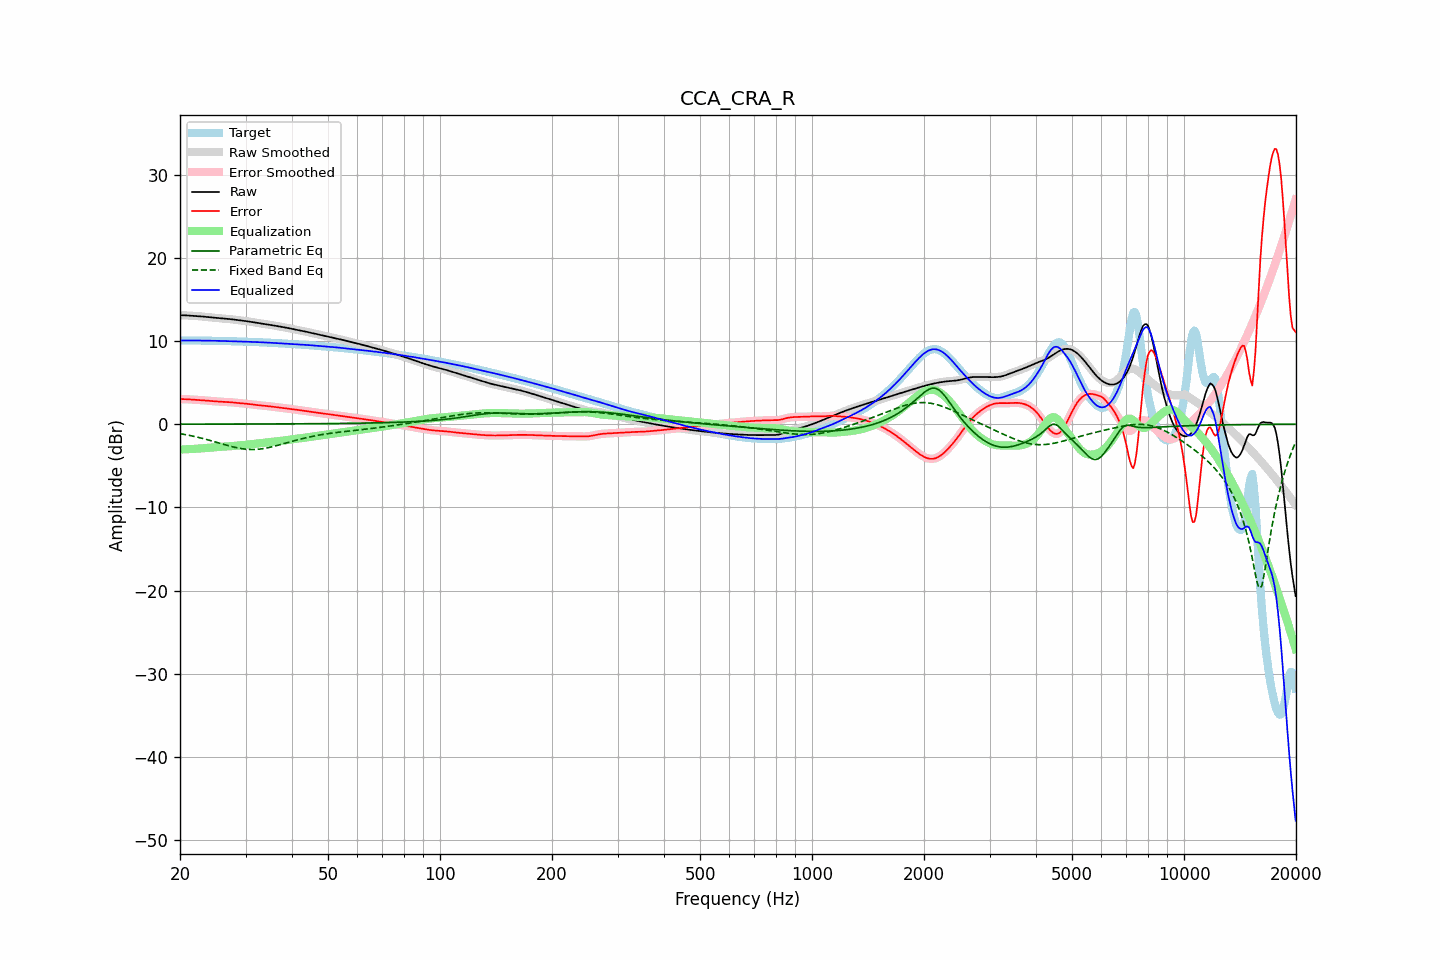

The data file committed next to this chart (first rows):
frequency, raw, error, smoothed, error_smoothed, equalization, parametric_eq, fixed_band_eq, equalized_raw, equalized_smoothed, target
20.00, 13.11, 3.04, 13.11, 3.04, -3.04, 0.01, -1.12, 10.07, 10.07, 10.07
20.20, 13.10, 3.03, 13.10, 3.03, -3.03, 0.01, -1.16, 10.07, 10.07, 10.07
20.40, 13.10, 3.03, 13.10, 3.03, -3.02, 0.01, -1.19, 10.07, 10.07, 10.07
20.61, 13.09, 3.02, 13.09, 3.02, -3.01, 0.01, -1.23, 10.08, 10.08, 10.07
20.81, 13.08, 3.01, 13.08, 3.01, -3.01, 0.01, -1.27, 10.07, 10.07, 10.07
21.02, 13.07, 3.00, 13.07, 3.00, -3.00, 0.01, -1.30, 10.07, 10.07, 10.07
21.23, 13.05, 2.98, 13.05, 2.98, -2.99, 0.01, -1.34, 10.07, 10.07, 10.07
21.44, 13.04, 2.97, 13.04, 2.97, -2.98, 0.01, -1.38, 10.06, 10.07, 10.07
21.66, 13.03, 2.96, 13.03, 2.96, -2.97, 0.01, -1.43, 10.06, 10.06, 10.07
21.87, 13.02, 2.95, 13.02, 2.95, -2.95, 0.01, -1.47, 10.06, 10.06, 10.06
22.09, 13.00, 2.94, 13.00, 2.94, -2.94, 0.01, -1.51, 10.06, 10.06, 10.06
22.31, 12.99, 2.93, 12.99, 2.93, -2.93, 0.01, -1.56, 10.06, 10.06, 10.06
22.54, 12.98, 2.92, 12.98, 2.92, -2.92, 0.01, -1.61, 10.06, 10.06, 10.06
22.76, 12.96, 2.91, 12.96, 2.91, -2.90, 0.02, -1.65, 10.06, 10.06, 10.05
22.99, 12.94, 2.89, 12.94, 2.89, -2.89, 0.02, -1.70, 10.05, 10.05, 10.05
23.22, 12.92, 2.87, 12.92, 2.87, -2.87, 0.02, -1.75, 10.05, 10.05, 10.05
23.45, 12.90, 2.85, 12.90, 2.85, -2.85, 0.02, -1.80, 10.05, 10.05, 10.05
23.69, 12.88, 2.84, 12.88, 2.84, -2.84, 0.02, -1.86, 10.05, 10.05, 10.05
23.92, 12.86, 2.82, 12.86, 2.82, -2.82, 0.02, -1.91, 10.04, 10.04, 10.05
24.16, 12.84, 2.80, 12.84, 2.80, -2.80, 0.02, -1.96, 10.04, 10.04, 10.04
24.40, 12.82, 2.78, 12.82, 2.78, -2.78, 0.02, -2.02, 10.04, 10.04, 10.04
24.65, 12.80, 2.77, 12.80, 2.77, -2.77, 0.02, -2.07, 10.03, 10.03, 10.03
24.89, 12.78, 2.75, 12.78, 2.75, -2.75, 0.02, -2.13, 10.03, 10.03, 10.03
25.14, 12.76, 2.74, 12.76, 2.74, -2.74, 0.02, -2.18, 10.02, 10.02, 10.02
25.39, 12.74, 2.73, 12.74, 2.73, -2.72, 0.02, -2.24, 10.02, 10.02, 10.02
25.65, 12.73, 2.71, 12.73, 2.71, -2.71, 0.02, -2.30, 10.01, 10.01, 10.01
25.91, 12.71, 2.70, 12.71, 2.70, -2.70, 0.02, -2.35, 10.01, 10.01, 10.01
26.16, 12.69, 2.69, 12.69, 2.69, -2.69, 0.02, -2.41, 10.00, 10.00, 10.01
26.43, 12.68, 2.68, 12.68, 2.68, -2.68, 0.02, -2.46, 10.00, 10.00, 10.00
26.69, 12.67, 2.67, 12.67, 2.67, -2.67, 0.02, -2.52, 10.00, 10.00, 10.00
26.96, 12.65, 2.66, 12.65, 2.66, -2.66, 0.02, -2.57, 9.99, 9.99, 9.99
27.23, 12.64, 2.65, 12.64, 2.65, -2.65, 0.02, -2.62, 9.99, 9.99, 9.99
27.50, 12.62, 2.64, 12.62, 2.64, -2.63, 0.02, -2.67, 9.99, 9.98, 9.98
27.77, 12.59, 2.62, 12.59, 2.62, -2.62, 0.02, -2.72, 9.98, 9.98, 9.97
28.05, 12.57, 2.60, 12.57, 2.60, -2.60, 0.02, -2.77, 9.97, 9.97, 9.97
28.33, 12.54, 2.58, 12.54, 2.58, -2.58, 0.02, -2.81, 9.96, 9.96, 9.96
28.62, 12.51, 2.56, 12.51, 2.56, -2.56, 0.02, -2.85, 9.95, 9.95, 9.95
28.90, 12.49, 2.54, 12.49, 2.54, -2.54, 0.02, -2.89, 9.94, 9.94, 9.95
29.19, 12.46, 2.52, 12.46, 2.52, -2.52, 0.03, -2.92, 9.94, 9.94, 9.94
29.48, 12.44, 2.50, 12.44, 2.50, -2.50, 0.03, -2.95, 9.94, 9.94, 9.94
29.78, 12.42, 2.49, 12.42, 2.49, -2.49, 0.03, -2.98, 9.93, 9.93, 9.93
30.08, 12.39, 2.47, 12.39, 2.47, -2.47, 0.03, -3.00, 9.93, 9.93, 9.92
30.38, 12.37, 2.45, 12.37, 2.45, -2.45, 0.03, -3.01, 9.92, 9.92, 9.92
30.68, 12.34, 2.43, 12.34, 2.43, -2.42, 0.03, -3.02, 9.91, 9.91, 9.91
30.99, 12.30, 2.40, 12.31, 2.40, -2.40, 0.03, -3.03, 9.90, 9.90, 9.90
31.30, 12.27, 2.38, 12.27, 2.38, -2.38, 0.03, -3.03, 9.89, 9.89, 9.89
31.61, 12.24, 2.35, 12.24, 2.35, -2.36, 0.03, -3.03, 9.88, 9.88, 9.89
31.93, 12.21, 2.33, 12.21, 2.33, -2.33, 0.03, -3.02, 9.87, 9.87, 9.88
32.24, 12.18, 2.31, 12.18, 2.31, -2.31, 0.03, -3.01, 9.87, 9.87, 9.87
32.57, 12.15, 2.29, 12.15, 2.29, -2.29, 0.03, -2.99, 9.86, 9.86, 9.86
32.89, 12.13, 2.27, 12.12, 2.27, -2.27, 0.03, -2.97, 9.85, 9.85, 9.85
33.22, 12.10, 2.26, 12.10, 2.26, -2.25, 0.03, -2.95, 9.84, 9.84, 9.84
33.55, 12.07, 2.24, 12.07, 2.24, -2.23, 0.03, -2.92, 9.84, 9.84, 9.83
33.89, 12.04, 2.22, 12.04, 2.22, -2.21, 0.03, -2.88, 9.83, 9.83, 9.83
34.23, 12.01, 2.20, 12.01, 2.20, -2.19, 0.04, -2.85, 9.82, 9.82, 9.82
34.57, 11.98, 2.17, 11.98, 2.17, -2.17, 0.04, -2.81, 9.81, 9.81, 9.81
34.92, 11.95, 2.15, 11.95, 2.15, -2.15, 0.04, -2.77, 9.80, 9.80, 9.80
35.27, 11.91, 2.13, 11.91, 2.13, -2.13, 0.04, -2.72, 9.79, 9.79, 9.79
35.62, 11.88, 2.10, 11.88, 2.10, -2.10, 0.04, -2.67, 9.78, 9.78, 9.78
35.97, 11.85, 2.08, 11.85, 2.08, -2.08, 0.04, -2.62, 9.76, 9.76, 9.77
... 635 more rows
